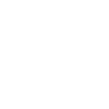
t = 0.00 s
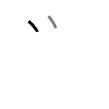
t = 1.50 s
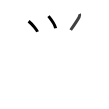
t = 2.75 s
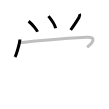
t = 4.25 s
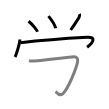
t = 5.50 s
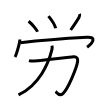
t = 7.00 s

The animated SVG that drew these frames (rendered in a browser with its animation timeline set to each time). Animation: 7 SMIL elements (animate=7); one cycle of 7.00 s.

<svg width="109px" height="109px" viewBox="0 0 px 109px" xmlns="http://www.w3.org/2000/svg" xmlns:xlink="http://www.w3.org/1999/xlink" xml:space="preserve" version="1.1"  baseProfile="full">
<path d="M28.59,21.25c4.03,3.23,8.34,8.88,8.92,10.5" style="fill:none;stroke:black;stroke-width:3;opacity:0">
  <animate attributeType="CSS" attributeName="opacity" from="0" to="1" begin="0s" dur="1s" repeatCount="Indefinite" fill="freeze" />
</path>
<path d="M48.5,16.12c1.88,2.31,6.4,8.37,7.15,12.12" style="fill:none;stroke:black;stroke-width:3;opacity:0">
  <animate attributeType="CSS" attributeName="opacity" from="0" to="1" begin="1s" dur="1s" repeatCount="Indefinite" fill="freeze" />
</path>
<path d="M79.43,14c0.45,0.88,0.33,1.99-0.22,3c-1.08,2-5.33,8.5-8.54,13" style="fill:none;stroke:black;stroke-width:3;opacity:0">
  <animate attributeType="CSS" attributeName="opacity" from="0" to="1" begin="2s" dur="1s" repeatCount="Indefinite" fill="freeze" />
</path>
<path d="M19.88,39.38c0,3.25-3.52,15.46-4.88,17.62" style="fill:none;stroke:black;stroke-width:3;opacity:0">
  <animate attributeType="CSS" attributeName="opacity" from="0" to="1" begin="3s" dur="1s" repeatCount="Indefinite" fill="freeze" />
</path>
<path d="M20.41,42.75c21.47-2.62,45.47-4.38,66.61-5.5c9.35-0.5,6.48,5.12,0.06,10" style="fill:none;stroke:black;stroke-width:3;opacity:0">
  <animate attributeType="CSS" attributeName="opacity" from="0" to="1" begin="4s" dur="1s" repeatCount="Indefinite" fill="freeze" />
</path>
<path d="M28.94,60.59c1.93,0.54,3.68,0.55,5.56,0.38c13.36-1.26,34.36-3.74,39.03-4.26c3.17-0.35,4.49,2.11,4.12,4.55c-1.03,6.87-9.73,27.89-14.69,32.26C59,97,56.79,92.25,55.51,91.48" style="fill:none;stroke:black;stroke-width:3;opacity:0">
  <animate attributeType="CSS" attributeName="opacity" from="0" to="1" begin="5s" dur="1s" repeatCount="Indefinite" fill="freeze" />
</path>
<path d="M51.97,45.68c0.4,1.32,0.23,2.8-0.19,4.48C48.66,62.64,39.75,84.88,18.5,94.94" style="fill:none;stroke:black;stroke-width:3;opacity:0">
  <animate attributeType="CSS" attributeName="opacity" from="0" to="1" begin="6s" dur="1s" repeatCount="Indefinite" fill="freeze" />
</path>
</svg>
